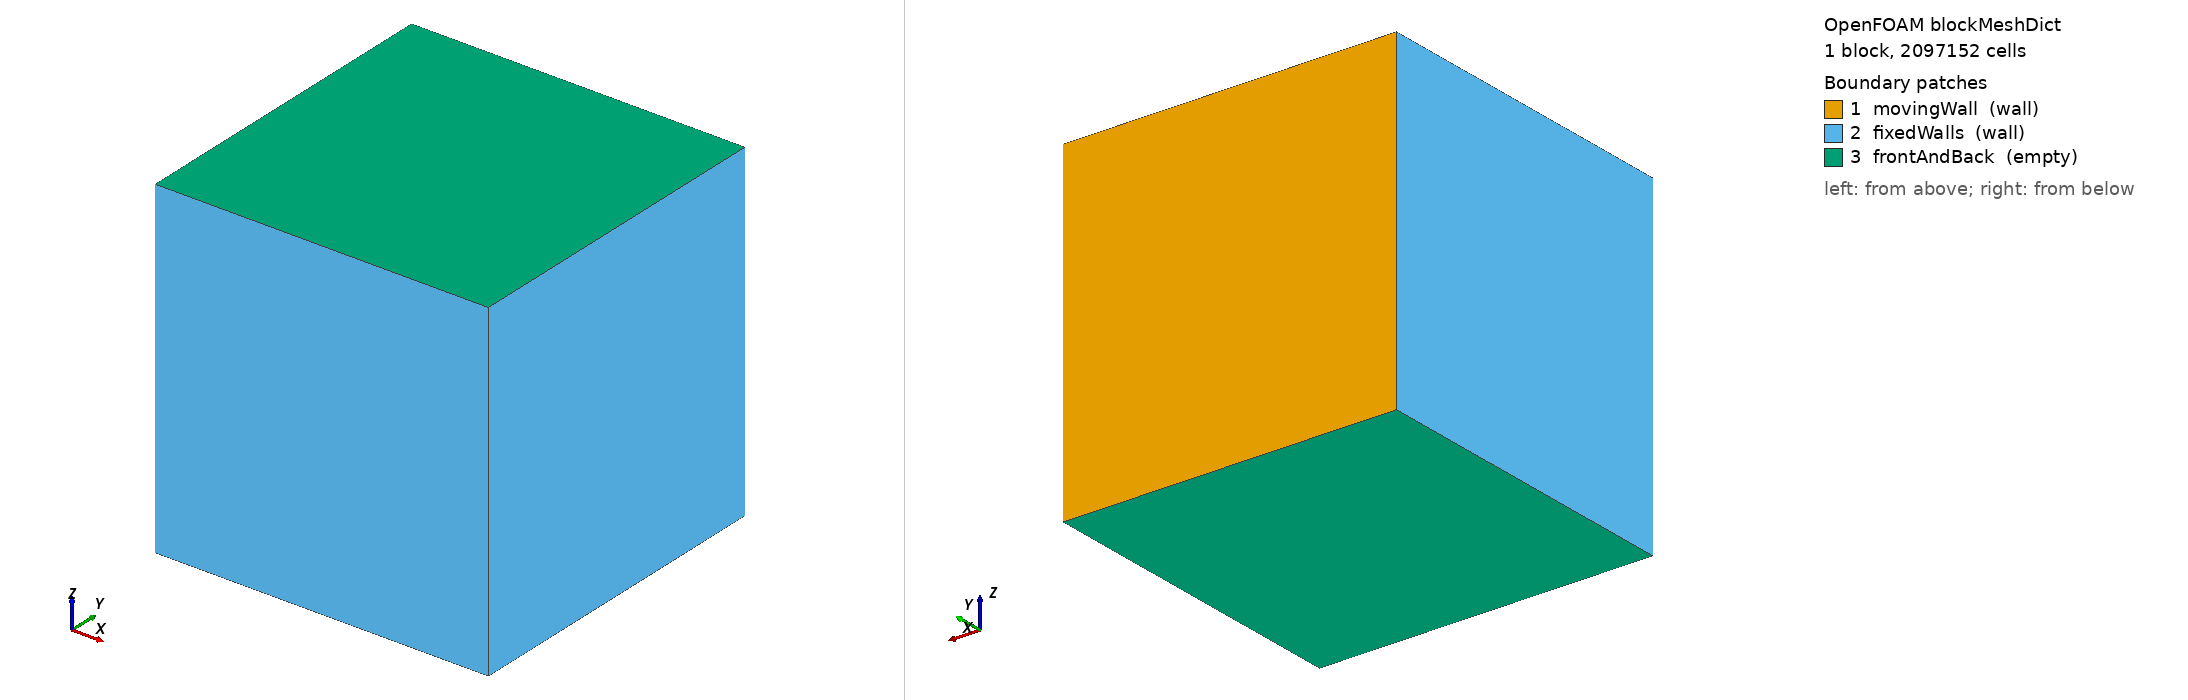

OpenFOAM case: the mesh blockMesh builds from blockMeshDict, 1 block(s), 2097152 cells. Boundary patches (legend numbers): 1 movingWall (wall), 2 fixedWalls (wall), 3 frontAndBack (empty). Left view from above one corner, right view from below the opposite corner. Boundary conditions: 0 field file(s) under 0/; 0 of 3 drawn patches have an entry in a shipped field file.

=== system/blockMeshDict ===
/*--------------------------------*- C++ -*----------------------------------*\
| =========                 |                                                 |
| \\      /  F ield         | OpenFOAM: The Open Source CFD Toolbox           |
|  \\    /   O peration     | Version:  v2606                                 |
|   \\  /    A nd           | Website:  www.openfoam.com                      |
|    \\/     M anipulation  |                                                 |
\*---------------------------------------------------------------------------*/
FoamFile
{
    version     2.0;
    format      ascii;
    class       dictionary;
    object      blockMeshDict;
}
// * * * * * * * * * * * * * * * * * * * * * * * * * * * * * * * * * * * * * //

scale   1;

vertices
(
    (0 0 0)
    (1 0 0)
    (1 1 0)
    (0 1 0)
    (0 0 1)
    (1 0 1)
    (1 1 1)
    (0 1 1)
);

blocks
(
    hex (0 1 2 3 4 5 6 7) (128 128 128) simpleGrading (1 1 1)
);

edges
(
);

boundary
(
    movingWall
    {
        type wall;
        faces
        (
            (3 7 6 2)
        );
    }
    fixedWalls
    {
        type wall;
        faces
        (
            (0 4 7 3)
            (2 6 5 1)
            (1 5 4 0)
            (4 5 6 7)
        );
    }
    frontAndBack
    {
        type empty;
        faces
        (
            (0 3 2 1)
            (4 7 6 5)
        );
    }
);

mergePatchPairs
(
);

// ************************************************************************* //


=== system/controlDict ===
/*--------------------------------*- C++ -*----------------------------------*\
| =========                 |                                                 |
| \\      /  F ield         | OpenFOAM: The Open Source CFD Toolbox           |
|  \\    /   O peration     | Version:  v2606                                 |
|   \\  /    A nd           | Website:  www.openfoam.com                      |
|    \\/     M anipulation  |                                                 |
\*---------------------------------------------------------------------------*/
FoamFile
{
    version     2.0;
    format      ascii;
    class       dictionary;
    object      controlDict;
}
// * * * * * * * * * * * * * * * * * * * * * * * * * * * * * * * * * * * * * //

application     icoFoam;

startFrom       startTime;

startTime       0;

stopAt          endTime;

endTime         0.1;

deltaT          0.005;

writeControl    timeStep;

writeInterval   100000;

purgeWrite      0;

writeFormat     ascii;

writePrecision  6;

writeCompression off;

timeFormat      general;

timePrecision   6;

runTimeModifiable true;


// ************************************************************************* //
